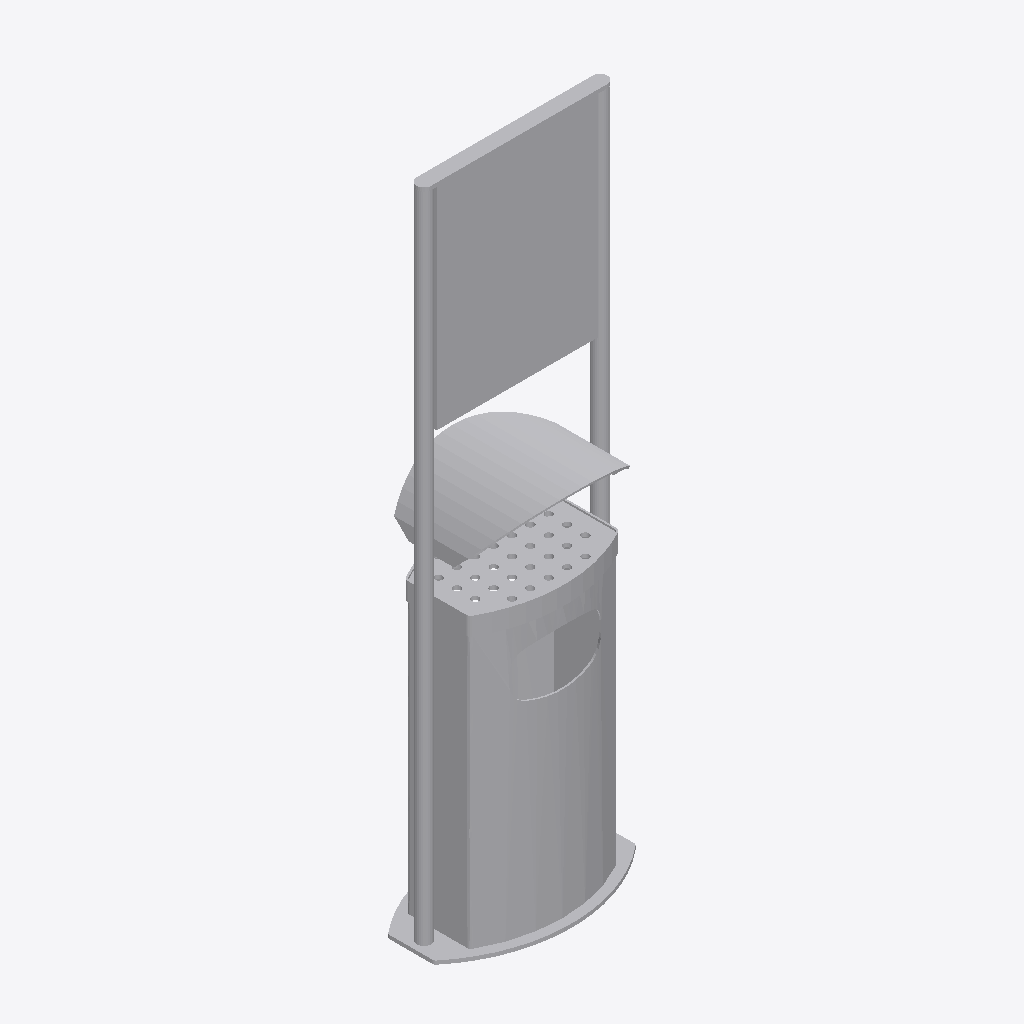
Isometric view of an IFC building model (IFC-SPF (STEP), schema IFC4, length unit metre), seen from the south-west, elements coloured by IFC class: 1 other element (light grey).
Extent 0.6 m × 0.3 m × 1.8 m (x, y, z). Storeys (1): Ebene 0 at 0.00 m. Elements (1): 1 IfcBuildingElementProxy.

HEADER;
FILE_DESCRIPTION(('ViewDefinition [CoordinationView_V2.0]','ExchangeRequirement []'),'2;1');
FILE_NAME('','2024-05-07T10:30:54',(''),(''),'ODA IFC SDK 22.6','22.1.1.516 - Exporter 22.1.1.516 - Default UI','');
FILE_SCHEMA(('IFC4'));
ENDSEC;
DATA;
#93=IFCPROJECT('3JkdSrIPPFBg8WI9Yiw3Uw',#20,'',$,$,'','',(#86),#83);
#105=IFCSITE('3JkdSrIPPFBg8WI9Yiw3Uu',#20,'Default',$,$,#104,$,$,.ELEMENT.,(42,24,53,508911),(-71,-15,-29,-58837),0.0,$,$);
#95=IFCBUILDING('3JkdSrIPPFBg8WI9Yiw3Ux',#20,'',$,$,#16,$,'',.ELEMENT.,$,$,#94);
#98=IFCBUILDINGSTOREY('3JkdSrIPPFBg8WI9XJ5yzH',#20,'Ebene 0',$,'Ebene:Ebene 1',#97,$,'Ebene 0',.ELEMENT.,0.0);
#1602=IFCBUILDINGELEMENTPROXY('2WrqCZzWTCDhHQURez860t',#20,'DB_Ascher_mit_Abfallbehaelter:DB_Ascher_mit_Abfallbehaelter:2811062',$,'DB_Ascher_mit_Abfallbehaelter:DB_Ascher_mit_Abfallbehaelter',#1601,#1599,'2811062',.NOTDEFINED.);
ENDSEC;
